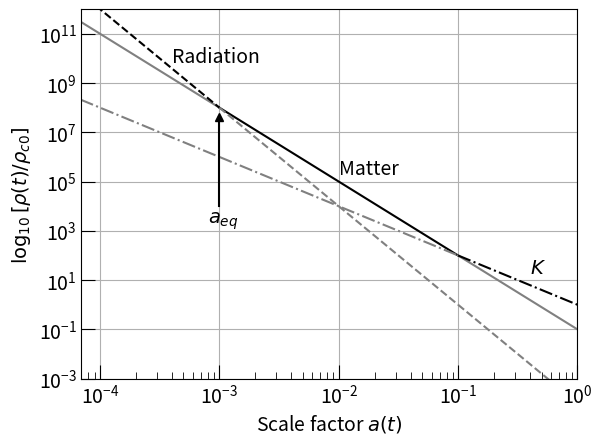

Recreate this plot in Python.
import matplotlib.pyplot as plt
import numpy as np

plt.rcParams['font.size'] = 14
plt.rcParams['mathtext.fontset'] = "dejavusans" # dejavuserif or dejavusans

fig, ax = plt.subplots()

a1 = np.linspace(1e-5, 1e-3, 500)
a2 = np.linspace(1e-3, 1e-1, 500)
a3 = np.linspace(1e-1, 2, 500)
mat1 = a1**(-3)
mat2 = a2**(-3)
mat3 = a3**(-3)
rad1 = a1**(-4)
rad2 = a2**(-4)
rad3 = a3**(-4)
cur1 = a1**(-2)
cur2 = a2**(-2)
cur3 = a3**(-2)

ax.tick_params(which="major", direction="in", length=10.)
ax.tick_params(which="minor", direction="in", length=5.)

ax.set_xlim(7e-5, 1)
ax.set_ylim(1e-3, 1e12)

ax.set_xlabel("Scale factor $a(t)$")
ax.set_ylabel("$\\log_{10} [\\rho (t)/\\rho_{c0}]$")

ax.set_xscale("log")
ax.set_yscale("log")

ax.plot(a1, 0.1 * mat1, "-" ,color="grey")
ax.plot(a2, 0.1 * mat2, "-" ,color="black", label="matter")
ax.plot(a3, 0.1 * mat3, "-" ,color="grey")
ax.text(1e-2, 2e5, "Matter")
ax.plot(a1, 0.0001 * rad1, "--", color="black", label="radiation")
ax.plot(a2, 0.0001 * rad2, "--", color="grey")
ax.plot(a3, 0.0001 * rad3, "--", color="grey")
ax.text(4e-4, 7e9, "Radiation")
ax.plot(a1, 1 * cur1, "-.", color="grey")
ax.plot(a2, 1 * cur2, "-.", color="grey")
ax.plot(a3, 1 * cur3, "-.", color="black", label="$K$")
ax.text(4e-1, 2e1, "$K$")

ax.plot([1e-3, 1e-3],[1e4, 4e7], '-', color="black")
ax.plot([1e-3],[4e7],'^',color="black")
ax.text(8e-4, 2.2e3, "$a_{eq}$")

ax.grid()
# ax.legend()

fig.savefig("1-1_evoluzione_specie.pdf", bbox_inches="tight")
